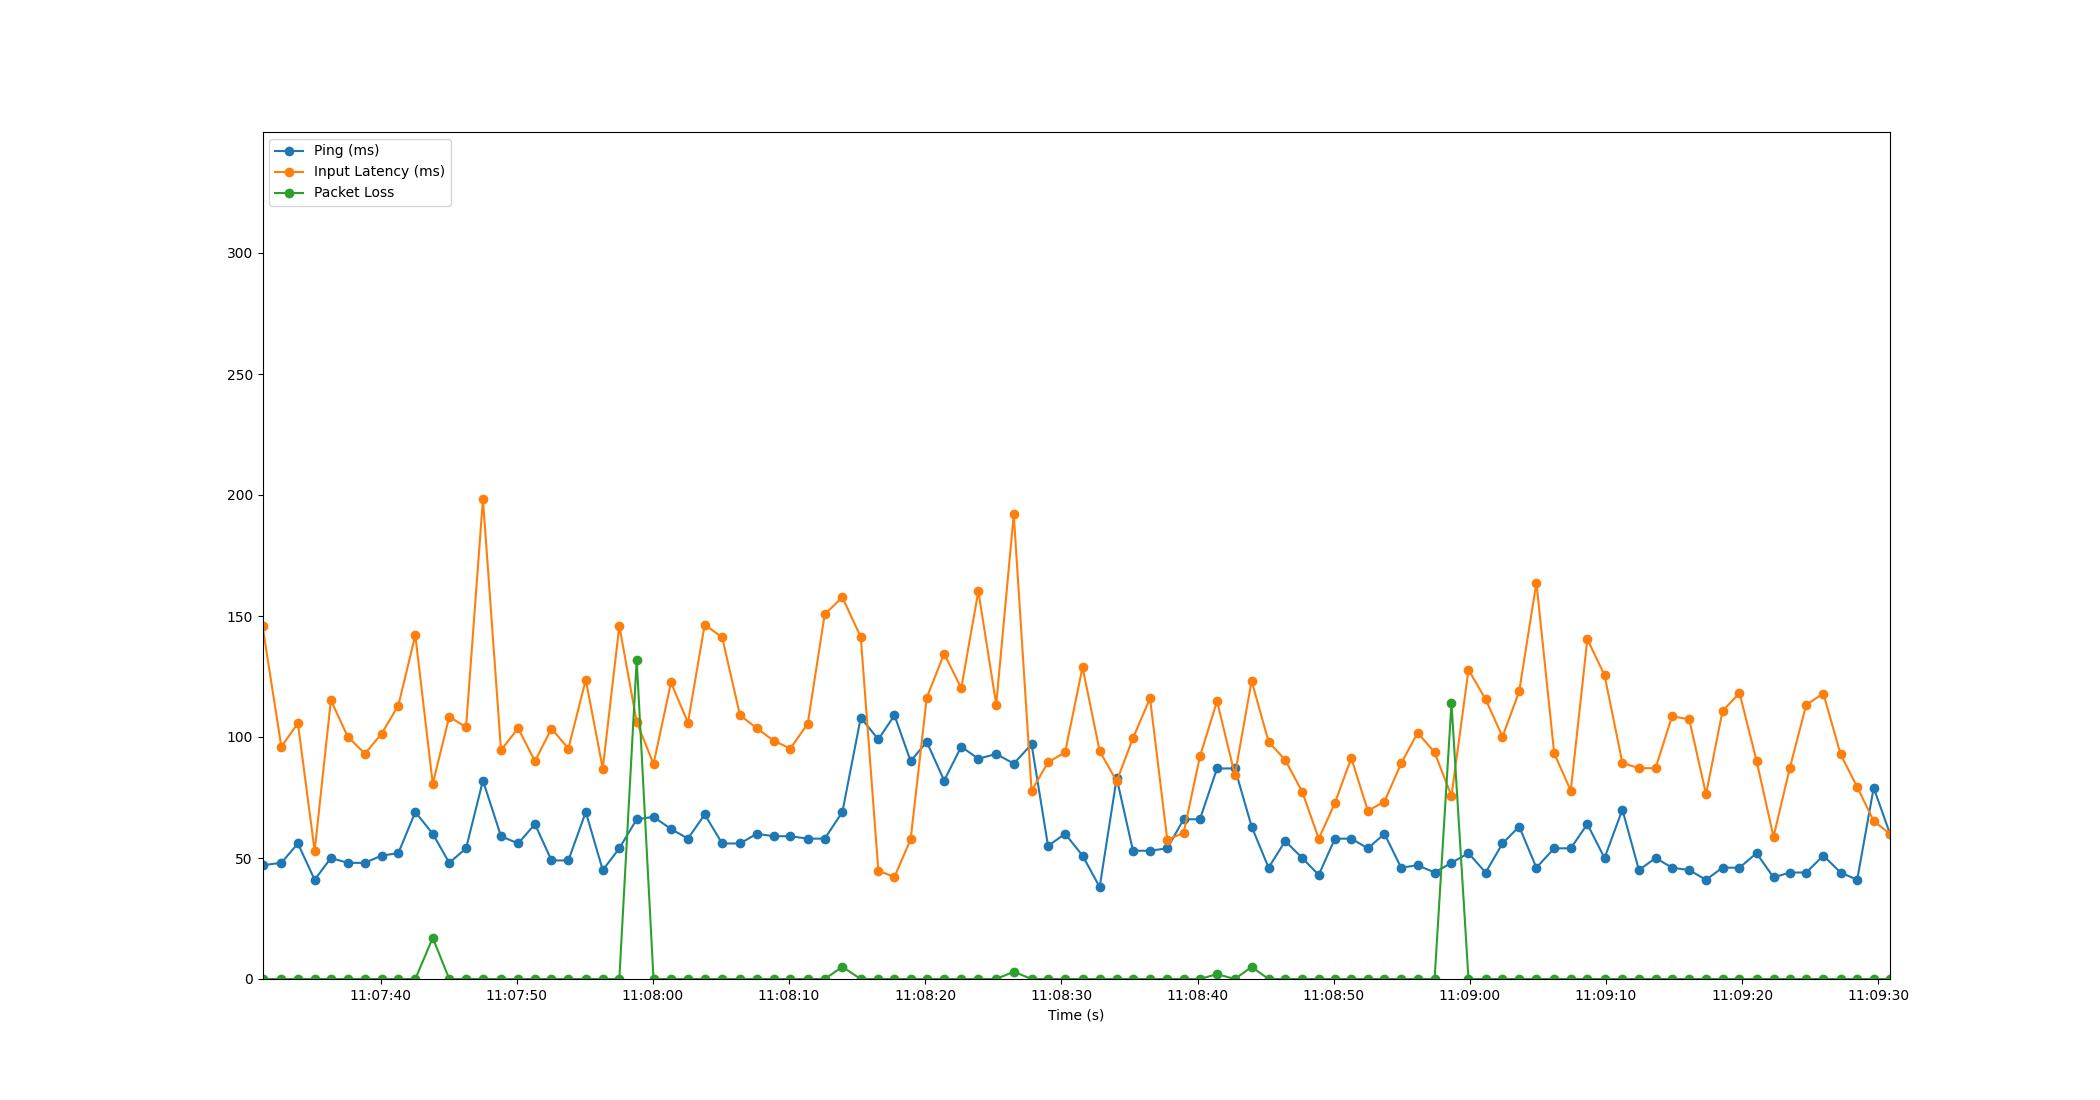

Data behind this chart, as committed beside it:
Time, Timestamp, Ping, Packet Loss, Input Latency
3.0994415283203125e-06, 2023-07-19 11:07:31.327796, 47, 0, 145.9
1.385, 2023-07-19 11:07:32.712778, 48, 0, 95.94
2.599, 2023-07-19 11:07:33.926495, 56, 0, 105.7
3.83, 2023-07-19 11:07:35.157831, 41, 0, 52.9
5.022, 2023-07-19 11:07:36.349823, 50, 0, 115.2
6.259, 2023-07-19 11:07:37.586612, 48, 0, 100.2
7.523, 2023-07-19 11:07:38.850536, 48, 0, 93.09
8.747, 2023-07-19 11:07:40.074509, 51, 0, 101.4
9.974, 2023-07-19 11:07:41.301729, 52, 0, 113
11.22, 2023-07-19 11:07:42.550336, 69, 0, 142.1
12.5, 2023-07-19 11:07:43.832785, 60, 17, 80.65
13.71, 2023-07-19 11:07:45.041950, 48, 0, 108.4
14.95, 2023-07-19 11:07:46.278083, 54, 0, 104.1
16.19, 2023-07-19 11:07:47.516490, 82, 0, 198.3
17.52, 2023-07-19 11:07:48.845374, 59, 0, 94.56
18.77, 2023-07-19 11:07:50.100103, 56, 0, 103.6
20.01, 2023-07-19 11:07:51.338326, 64, 0, 90.01
21.22, 2023-07-19 11:07:52.552768, 49, 0, 103.5
22.47, 2023-07-19 11:07:53.793086, 49, 0, 95.22
23.74, 2023-07-19 11:07:55.069402, 69, 0, 123.7
24.99, 2023-07-19 11:07:56.317849, 45, 0, 86.96
26.21, 2023-07-19 11:07:57.534519, 54, 0, 146
27.48, 2023-07-19 11:07:58.810542, 66, 132, 106.2
28.72, 2023-07-19 11:08:00.045500, 67, 0, 88.82
30, 2023-07-19 11:08:01.328639, 62, 0, 122.5
31.25, 2023-07-19 11:08:02.573742, 58, 0, 105.9
32.48, 2023-07-19 11:08:03.805269, 68, 0, 146.4
33.76, 2023-07-19 11:08:05.088923, 56, 0, 141.1
35.07, 2023-07-19 11:08:06.396228, 56, 0, 109
36.29, 2023-07-19 11:08:07.621636, 60, 0, 103.6
37.54, 2023-07-19 11:08:08.872376, 59, 0, 98.45
38.76, 2023-07-19 11:08:10.090958, 59, 0, 95.19
40.05, 2023-07-19 11:08:11.373402, 58, 0, 105.6
41.29, 2023-07-19 11:08:12.618518, 58, 0, 150.7
42.59, 2023-07-19 11:08:13.914495, 69, 5, 157.7
43.94, 2023-07-19 11:08:15.266052, 108, 0, 141.3
45.23, 2023-07-19 11:08:16.557386, 99, 0, 44.75
46.41, 2023-07-19 11:08:17.741174, 109, 0, 42.14
47.6, 2023-07-19 11:08:18.930374, 90, 0, 57.72
48.78, 2023-07-19 11:08:20.112460, 98, 0, 116.3
50.06, 2023-07-19 11:08:21.388860, 82, 0, 134.4
51.32, 2023-07-19 11:08:22.646574, 96, 0, 120.2
52.57, 2023-07-19 11:08:23.902529, 91, 0, 160.2
53.89, 2023-07-19 11:08:25.213046, 93, 0, 113.4
55.17, 2023-07-19 11:08:26.502307, 89, 3, 192
56.48, 2023-07-19 11:08:27.810557, 97, 0, 77.75
57.69, 2023-07-19 11:08:29.019626, 55, 0, 89.56
58.94, 2023-07-19 11:08:30.272395, 60, 0, 93.67
60.23, 2023-07-19 11:08:31.554110, 51, 0, 128.8
61.48, 2023-07-19 11:08:32.811962, 38, 0, 94.19
62.73, 2023-07-19 11:08:34.060325, 83, 0, 81.7
63.93, 2023-07-19 11:08:35.259688, 53, 0, 99.57
65.18, 2023-07-19 11:08:36.509646, 53, 0, 116
66.45, 2023-07-19 11:08:37.776857, 54, 0, 57.5
67.65, 2023-07-19 11:08:38.981044, 66, 0, 60.41
68.85, 2023-07-19 11:08:40.173951, 66, 0, 91.96
70.1, 2023-07-19 11:08:41.432576, 87, 2, 114.8
71.41, 2023-07-19 11:08:42.742551, 87, 0, 84.3
72.64, 2023-07-19 11:08:43.970514, 63, 5, 123.2
73.89, 2023-07-19 11:08:45.218527, 46, 0, 98.02
... 37 more rows
